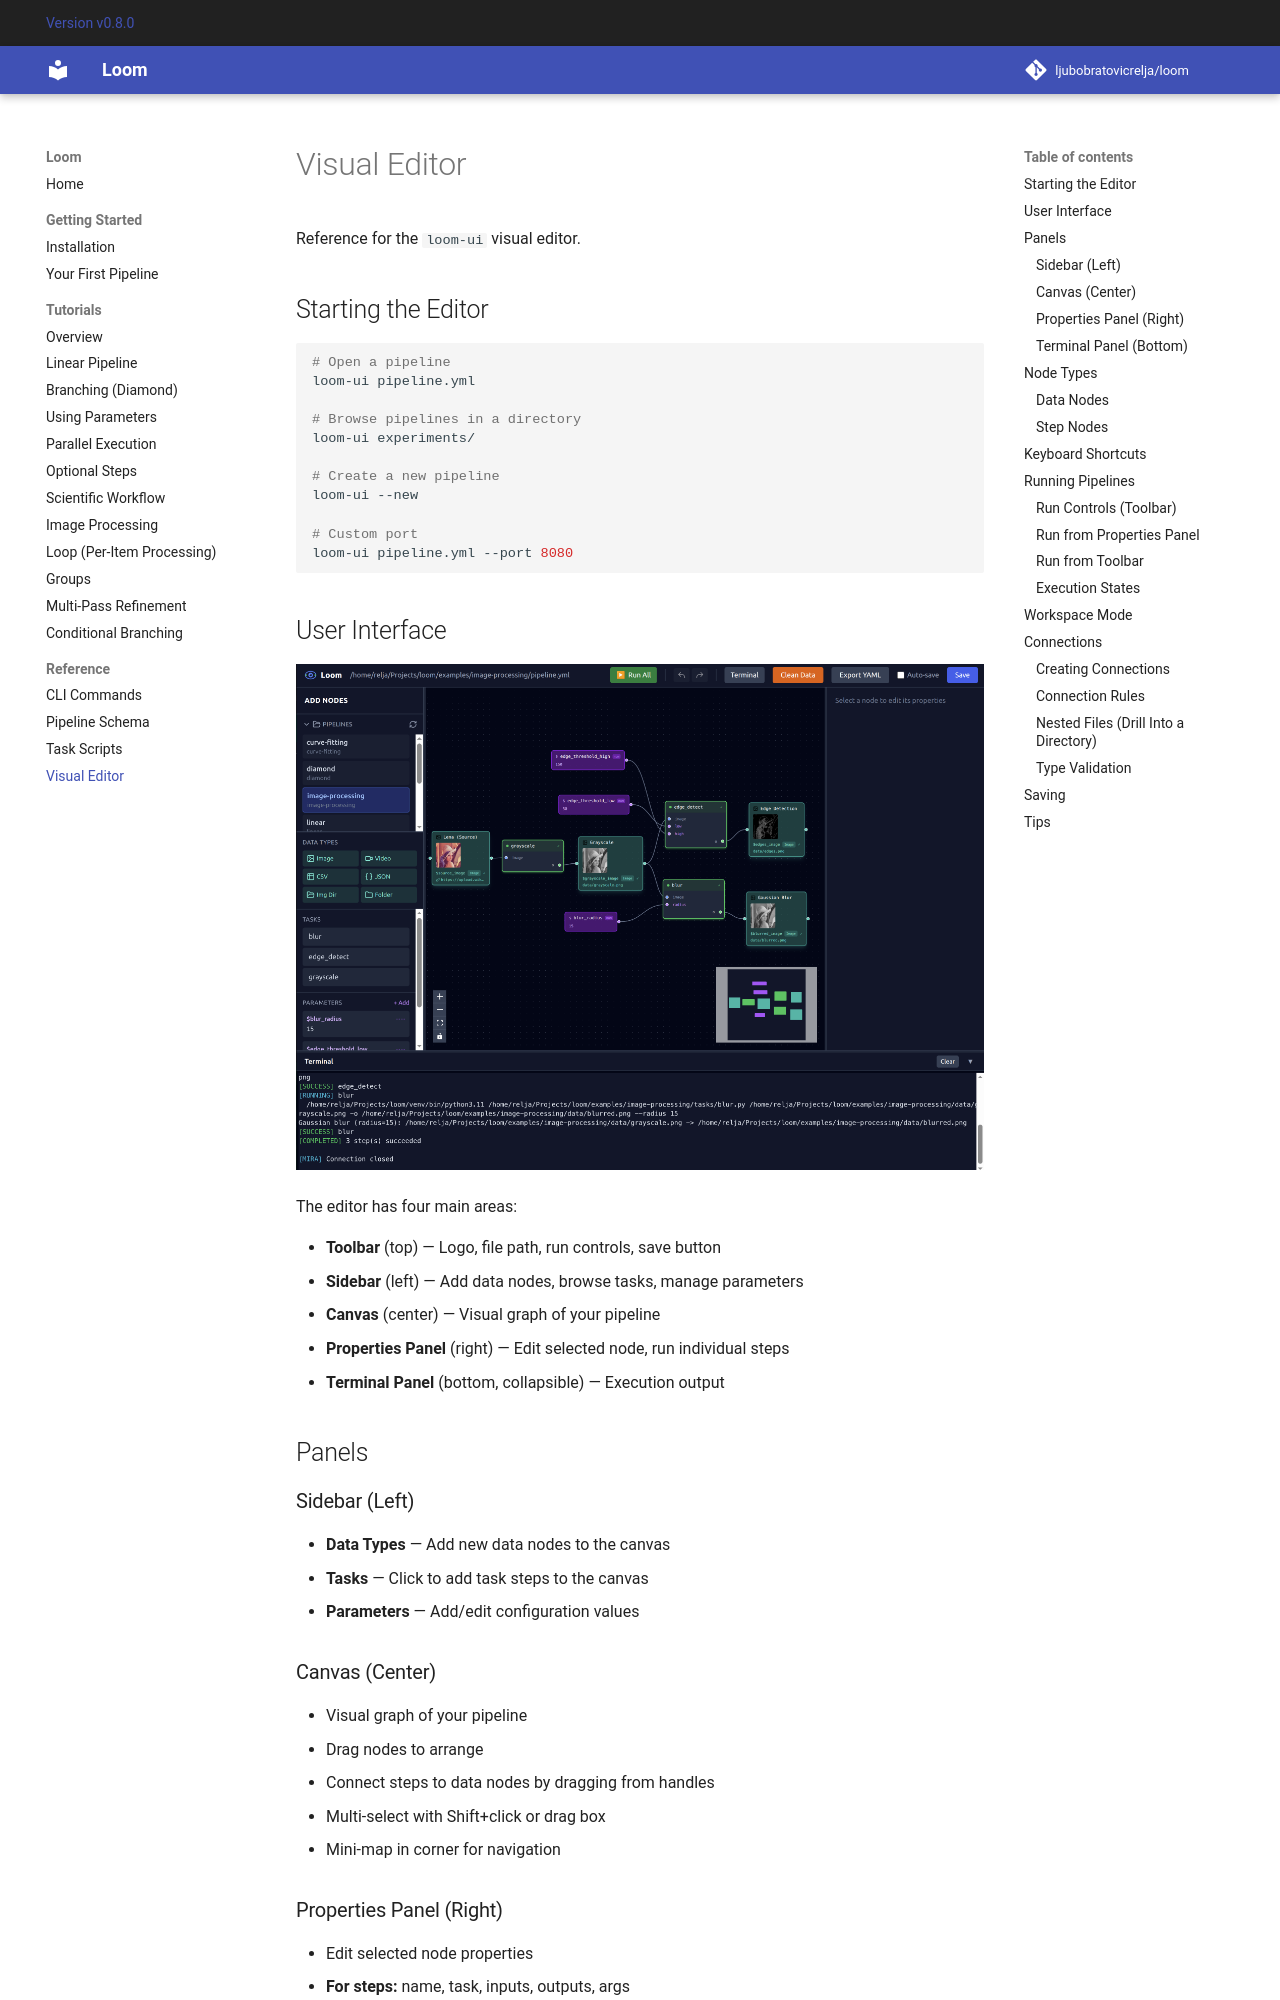

repository: ljubobratovicrelja/loom · page: reference/editor/index.html · generator: mkdocs

# Visual Editor

Reference for the `loom-ui` visual editor.

## Starting the Editor

```bash
# Open a pipeline
loom-ui pipeline.yml

# Browse pipelines in a directory
loom-ui experiments/

# Create a new pipeline
loom-ui --new

# Custom port
loom-ui pipeline.yml --port 8080
```

## User Interface

![Editor UI](../assets/editor-ui.png)

The editor has four main areas:

- **Toolbar** (top) — Logo, file path, run controls, save button
- **Sidebar** (left) — Add data nodes, browse tasks, manage parameters
- **Canvas** (center) — Visual graph of your pipeline
- **Properties Panel** (right) — Edit selected node, run individual steps
- **Terminal Panel** (bottom, collapsible) — Execution output

## Panels

### Sidebar (Left)

- **Data Types** — Add new data nodes to the canvas
- **Tasks** — Click to add task steps to the canvas
- **Parameters** — Add/edit configuration values

### Canvas (Center)

- Visual graph of your pipeline
- Drag nodes to arrange
- Connect steps to data nodes by dragging from handles
- Multi-select with Shift+click or drag box
- Mini-map in corner for navigation

### Properties Panel (Right)

- Edit selected node properties
- **For steps:** name, task, inputs, outputs, args
- **For data nodes:** display name, key, type, path, description
- Run/Cancel buttons for individual steps
- Shows available data/parameter references

### Terminal Panel (Bottom)

- Collapsible output panel
- Live streaming execution output
- Per-step output tabs when running parallel
- ANSI color support

## Node Types

### Data Nodes

Represent file paths or URLs:

- **Green** = file exists on disk
- **Grey** = file doesn't exist yet
